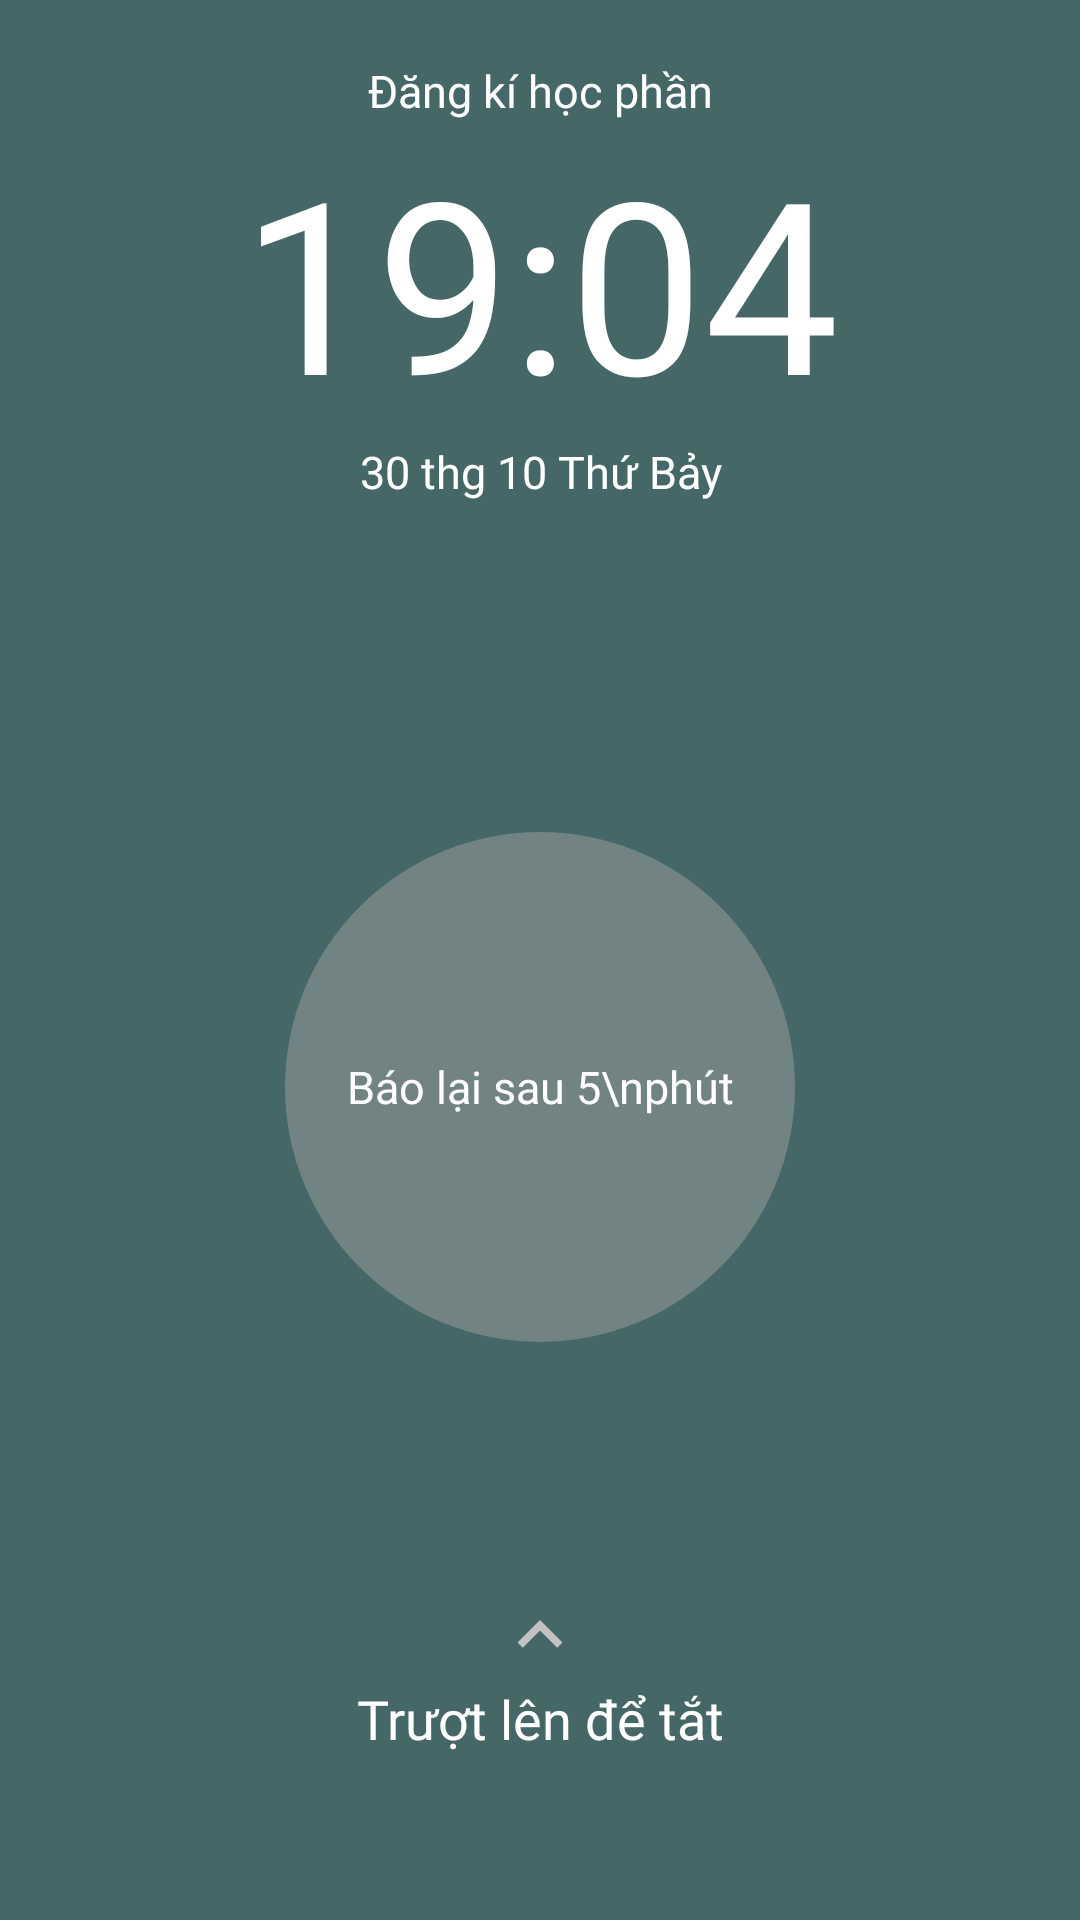

Android layout source for this screen:
<!-- AndroidManifest.xml: application theme Theme.Application -->
<!-- res/layout/ui_over_lock_screen.xml -->
<?xml version="1.0" encoding="utf-8"?>
<RelativeLayout xmlns:android="http://schemas.android.com/apk/res/android"
    xmlns:app="http://schemas.android.com/apk/res-auto"
    xmlns:tools="http://schemas.android.com/tools"
    android:layout_width="match_parent"
    android:layout_height="match_parent"
    android:background="#456767"
    android:orientation="vertical"
    tools:context=".UIOverLockScreen">

    <LinearLayout
        android:layout_width="match_parent"
        android:layout_height="match_parent"
        android:orientation="vertical">

        <TextView
            android:id="@+id/textViewGoalUI"
            android:layout_width="match_parent"
            android:layout_height="wrap_content"
            android:layout_gravity="top|center_horizontal"
            android:layout_marginTop="20dp"
            android:fontFamily="@font/poppins_regular"
            android:gravity="center"
            android:textAlignment="center"
            android:text="Đăng kí học phần"
            android:textColor="@color/white"
            android:textSize="15sp" />

        <TextView
            android:id="@+id/textViewHourUI"
            android:layout_width="match_parent"
            android:layout_height="wrap_content"
            android:fontFamily="@font/poppins_regular"
            android:gravity="center|center_horizontal"
            android:text="19:04"
            android:textColor="@color/white"
            android:textSize="80sp"
            tools:ignore="Deprecated" />

        <TextView
            android:id="@+id/textViewDateUI"
            android:layout_width="match_parent"
            android:layout_height="wrap_content"
            android:fontFamily="@font/poppins_regular"
            android:gravity="center|center_horizontal"
            android:text="30 thg 10 Thứ Bảy"
            android:textColor="@color/white"
            android:textSize="15sp" />

        <TextView
            android:id="@+id/imageViewTimeAgainUI"
            android:layout_width="170dp"
            android:layout_height="170dp"
            android:layout_gravity="center|center_horizontal"
            android:layout_marginTop="110dp"
            android:background="@drawable/custom_background_time_again_center"
            android:fontFamily="@font/poppins_regular"
            android:gravity="center|center_horizontal|center_vertical"
            android:text="Báo lại sau 5\nphút"
            android:textColor="@color/white"
            android:textSize="15sp" />

    </LinearLayout>

    <TextView
        android:id="@+id/swipUpToClose"
        android:layout_width="30dp"
        android:layout_height="30dp"
        android:layout_alignParentBottom="true"
        android:layout_centerInParent="true"
        android:layout_marginBottom="80dp"
        android:background="@drawable/ic_expand_less"
        android:backgroundTint="@color/brown"
        android:gravity="center_horizontal|center" />

    <TextView
        android:layout_width="match_parent"
        android:layout_height="wrap_content"
        android:layout_alignParentBottom="true"
        android:layout_marginBottom="55dp"
        android:fontFamily="@font/poppins_medium"
        android:gravity="center_horizontal|center"
        android:text="Trượt lên để tắt"
        android:textColor="@color/white"
        android:textSize="18sp" />

</RelativeLayout>
<!-- resources referenced by this layout -->
<resources>
  <color name="brown">#C5C2C2</color>
  <color name="white">#FFFFFFFF</color>
  <!-- drawable custom_background_time_again_center (drawable) -->
  <?xml version="1.0" encoding="utf-8"?>
  <shape xmlns:android="http://schemas.android.com/apk/res/android"
      android:shape="rectangle">
  
      <size android:width="300dp"
              android:height="300dp"/>
      <corners android:radius="150dp"/>
  
      <solid android:color="#728383"/>
  
  
  </shape>
  <!-- drawable ic_expand_less (drawable) -->
  <vector android:alpha="0.99" android:height="24dp"
      android:tint="#242424" android:viewportHeight="24"
      android:viewportWidth="24" android:width="24dp" xmlns:android="http://schemas.android.com/apk/res/android">
      <path android:fillColor="@android:color/white" android:pathData="M12,8l-6,6 1.41,1.41L12,10.83l4.59,4.58L18,14z"/>
  </vector>
  <style name="Theme.Application" parent="Theme.AppCompat.Light.NoActionBar">
          
          <item name="colorPrimary">@color/white</item>
          <item name="colorPrimaryVariant">@color/purple_700</item>
          <item name="colorOnPrimary">@color/black</item>
          <item name="android:textColorPrimary">@color/black</item>
          
          <item name="colorSecondary">@color/teal_200</item>
          <item name="colorSecondaryVariant">@color/teal_700</item>
          <item name="colorOnSecondary">@color/black</item>
          
          <item name="android:statusBarColor">@color/white</item>
          <item name="android:windowLightStatusBar" tools:targetApi="m">true</item>
          <item name="android:textColor">@color/black</item>
          
      </style>
  <color name="purple_700">#FF3700B3</color>
  <color name="black">#FF000000</color>
  <color name="teal_200">#FF03DAC5</color>
  <color name="teal_700">#FF018786</color>
</resources>
